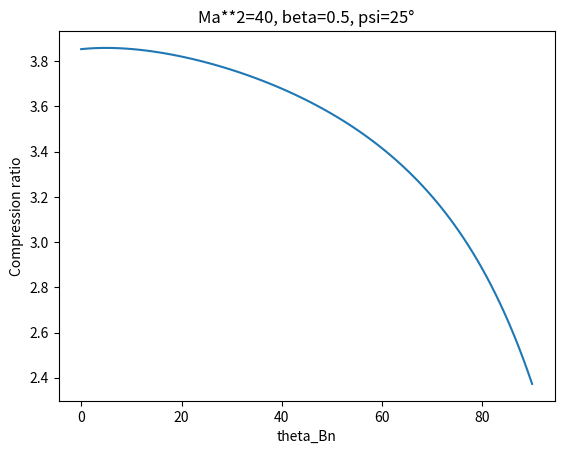

Write the Python code that produced this figure.
# -*- coding: utf-8 -*-
"""
Created on Fri Feb 23 12:39:30 2024

[redacted]

Solves RH relations with theta_Bn
From "Effect of Oblique Interplanetary Magnetic Field on Shape and Behavior of the Magnetosphere", G. Walters, JGR 1964
 https://doi.org/10.1029/JZ069i009p01769

The aim is to verify that n_Qpara>n_Qperp just behind the shock (for classical Parker IMF) as shown in the Figure 3 (3.76 vs 3.15 for instance)

"""
import math 
import matplotlib.pyplot as plt
import numpy as np

class MonComplexe (): 
    """ modélisation des nombres complexes """ 
    def __init__(self,a=0.0,b=0.0): 
        """le constructeur soit en cartésiennes soit en polaires""" 
        self.x=a 
        self.y=b 
 
    def __str__(self): 
        """ représentation externe pour print et str """ 
        if self.y==0: 
            return str(self.x) 
        if self.x==0 and self.y==1: 
            return "i" 
        if self.x==0 and self.y==-1: 
            return "-i" 
        if self.x==0: 
            return str(self.y)+"i" 
        if self.y==1: 
            return str(self.x)+"+i" 
        if self.y==-1: 
            return str(self.x)+"-i" 
        if self.y>0: 
            return str(self.x)+"+"+str(self.y)+"i" 
        else: 
            return str(self.x)+str(self.y)+"i" 
 
    def __add__(self,other): 
        """somme de deux complexes""" 
        a=self.x+other.x 
        b=self.y+other.y 
        return MonComplexe(a,b) 
 
    def __sub__(self,other): 
        """différence de deux complexes""" 
        a=self.x-other.x 
        b=self.y-other.y 
        return MonComplexe(a,b) 
 
    def __neg__(self): 
        """opposé d'un complexe""" 
        return MonComplexe(-self.x,-self.y) 
 
    def null(self): 
        """test de nullité""" 
        return self.x==0 and self.y==0 
 
    def __mul__(self,other): 
        """produit de deux complexes""" 
        a=self.x*other.x-self.y*other.y 
        b=self.x*other.y+self.y*other.x 
        return MonComplexe(a,b) 
 
    def __truediv__(self,other): 
        """quotient de deux complexes""" 
        return self*(~other) 
 
    def conj(self): 
         """conjugué d'un complexe""" 
         return MonComplexe(self.x,-self.y) 
 
    def module(self): 
        """module d'un complexe""" 
        return math.sqrt(self.x*self.x+self.y*self.y) 
    
    def argument(self): 
        """argument d'un complexe""" 
        if self.x==0 and self.y==0: 
            return 0 
        if self.x==0 and self.y>0: 
            return math.pi/2 
        if self.x==0 and self.y<0: 
            return -math.pi/2 
        if self.x >0: 
            return math.atan(self.y/self.x) 
        return math.pi-math.atan(self.y/(-self.x)) 
 
    def __invert__(self): 
        """inverse d'un complexe""" 
        if self.null(): 
            raise ZeroDivisionError 
        return MonComplexe(self.x/(self.x*self.x+self.y*self.y),-self.y/(self.x*self.x+self.y*self.y)) 
 
    def __pow__(self,n): 
        """puissances d'un complexe""" 
        if n<=0 and self.null(): 
            raise ZeroDivisionError 
        if n >=0: 
            R=MonComplexe(1,0) 
            while n: 
                R=R*self 
                n=n-1 
            return R 
        if n<0: 
            return (~R)**(-n) 
 
    def racines(self,n): 
        """calcule les n racines n-ièmes du nombre""" 
        # on utilise les racines de l'unité 
        return [MonComplexe(self.module()**(1.0/n) *math.cos((k*2*math.pi+self.argument())/n),self.module()**(1.0/n)*math.sin((k*2*math.pi+self.argument())/n)) for k in range(0,n) ] 
 
def Cardan (a,b,c,d): 
    """ a, b, c, d sont les coefficients initiaux de l'équation""" 
    # on commence par mettre sous forme canonique 
    b,c,d=b/a,c/a,d/a 
    p=c-b*b/MonComplexe(3.0,0) 
    q=d-b*c/MonComplexe(3.0,0)-(b**3)/MonComplexe(27.0,0)+(b**3)/MonComplexe(9.0,0) 
    B,C= q,-p*p*p/MonComplexe(27.0,0) 
    D=B*B-MonComplexe(4.0,0)*C 
    R=D.racines(2) 
    U=(-B+R[0])/MonComplexe(2.0,0) 
    roots=U.racines(3) 
    sol1=[u-p/(MonComplexe(3.0,0)*u) for u in roots] 
    sol2=[z-b/MonComplexe(3.0,0) for z in sol1] 
    return sol2 
 
def Resolution (a,b,c,d): 
    """Résout l'équation az^3+bz^2+c^z+d=0""" 
    # les coefficients peuvent être entiers, réels ou complexes 
    # Dans tous les cas on convertit en complexes pour commencer 
    if isinstance(a,float) or isinstance(a,int): 
        a=MonComplexe(float(a),0) 
    if isinstance(b,float) or isinstance (b,int): 
        b=MonComplexe(float(b),0) 
    if isinstance(c,float) or isinstance(c,int): 
        c=MonComplexe(float(c),0) 
    if isinstance(d,float) or isinstance(d,int): 
        d=MonComplexe(float(d),0) 
    Z= Cardan(a,b,c,d) 
    print("Racines") 
    print(Z[0]) 
    print(Z[1]) 
    print(Z[2]) 
    P0=a*Z[0]**3+b*(Z[0]**2)+c*Z[0]+d 
    P1=a*Z[1]**3+b*(Z[1]**2)+c*Z[1]+d 
    P2=a*Z[2]**3+b*(Z[2]**2)+c*Z[2]+d 
    #vérification 
    #print("Vérification") 
    #print(P0) 
    #print(P1) 
    #print(P2) 
 
def Resolution2 (a,b,c,d): 
    """Résout l'équation az^3+bz^2+c^z+d=0""" 
    # les coefficients peuvent être entiers, réels ou complexes 
    # Dans tous les cas on convertit en complexes pour commencer 
    if isinstance(a,float) or isinstance(a,int): 
        a=MonComplexe(float(a),0) 
    if isinstance(b,float) or isinstance (b,int): 
        b=MonComplexe(float(b),0) 
    if isinstance(c,float) or isinstance(c,int): 
        c=MonComplexe(float(c),0) 
    if isinstance(d,float) or isinstance(d,int): 
        d=MonComplexe(float(d),0) 
    Z= Cardan(a,b,c,d)    
    return Z
  
def main(): 
    
    beta=40. # 4pi*rho1*u1**2/H1**2 : ratio of particle-directed flow energy to magnetic energy density in interplanetary medium (trad : Mach Alfvén**2)
    psi=25. # deg : angle between IMF and solar wind
    theta1=90.1 # deg : angle between IMF and normal to the shock front
    theta1Ar=180-np.arange(100)/99*89.9
    A=np.sin(1.5*np.pi-(psi+theta1)*np.pi/180.)**2
    co1=np.cos(theta1*np.pi/180.)
    si1=np.sin(theta1*np.pi/180.)
    Q=2. # H1**2/(8pi*P1) : ratio of magnetic pressure to particle pressure in interplanetary medium (trad: inverse classical beta)
    gamma=5./3.
    S1car=(np.tan(theta1*np.pi/180.))**2
    soluAr=[0]*100

    for i in range(100):

        theta1=theta1Ar[i]
        A=np.sin(1.5*np.pi-(psi+theta1)*np.pi/180.)**2
        co1=np.cos(theta1*np.pi/180.)
        si1=np.sin(theta1*np.pi/180.)        
        S1car=(np.tan(theta1*np.pi/180.))**2

        t3=co1**4+(gamma-1)/gamma*beta*A*Q*(1+S1car)*co1**4
        t2=-2*beta*A*(co1**2+Q*co1**4+Q*co1**2*si1**2)+beta**2*A**2*Q*(si1**2-2*(gamma-1)/gamma*(1+S1car)*co1**2)+(gamma-1)/gamma*beta*A*Q*(1+S1car)*co1**4
        t1=beta**2*A**2*(1+4*Q*co1**2-2*(gamma-1)/gamma*Q*co1**2+Q*si1**2)+(gamma-1)/gamma*beta**3*A**3*Q
        cst=-beta**3*A**3*Q*(gamma+1)/gamma

        Resolution(t3,t2,t1,cst)
    
        solu=Resolution2(t3,t2,t1,cst)
        soluAr[i]=min(MonComplexe.module(solu[0]),MonComplexe.module(solu[1]),MonComplexe.module(solu[2]))
    
        print('alpha1 = ',psi+theta1-180)
    
    print(soluAr)
    plt.plot(180-theta1Ar,soluAr)
    plt.ylabel('Compression ratio')
    plt.xlabel('theta_Bn')
    plt.title('Ma**2=40, beta=0.5, psi=25°')
    
if __name__ == '__main__': 
    main() 